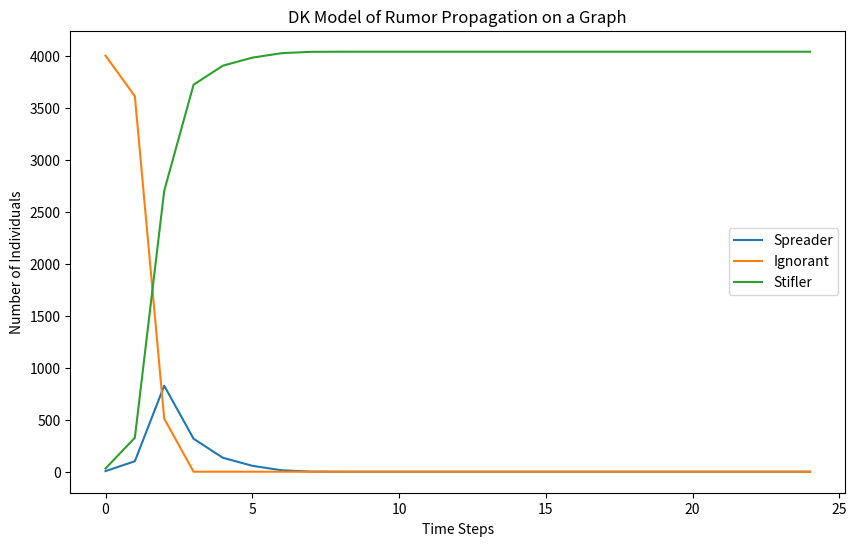

This chart was generated by the following Python code:
from typing import Self
from networkx import Graph
import numpy as np
import networkx as nx
import matplotlib.pyplot as plt

from enum import Enum

class State(Enum):
    SPREADER = 0
    IGNORANT = 1
    STIFLER = 2

class DKModel:
    def __init__(self: Self, graph: Graph, initial_infected: int) -> None:
        self.graph = graph
        
        # Initialize states
        self.states = {node: State.IGNORANT for node in graph.nodes}
        infected_nodes = np.random.choice(graph.nodes, initial_infected, replace=False)
        for node in infected_nodes:
            self.states[node] = State.SPREADER
        
        # History tracking
        self.s_history = []
        self.i_history = []
        self.r_history = []

    def step(self: Self) -> None:
        new_states = self.states.copy()
        
        for node in self.graph.nodes:
            if self.states[node] == State.SPREADER:
                neighbors = list(self.graph.neighbors(node))

                for neighbor in neighbors:
                    # If neighbour is ignorant
                    if self.states[neighbor] == State.IGNORANT:
                        if np.random.random() < RUMOUR_ACCEPTANCE_PROB:
                            new_states[neighbor] = State.SPREADER
                        elif np.random.random() < 1 - RUMOUR_ACCEPTANCE_PROB:
                            new_states[neighbor] = State.STIFLER
                    # If neighbour is a spreader
                    elif self.states[neighbor] == State.SPREADER:
                        if np.random.random() < SPREADER_SPREADER_STIFLE_PROB:
                            new_states[neighbor] = State.STIFLER
                    # If neighbour is a stifler
                    elif self.states[neighbor] == State.STIFLER:
                        if np.random.random() < SPREADER_STIFLER_STIFLE_PROB:
                            new_states[neighbor] = State.STIFLER
                
                # Random chance to become a stifler
                if np.random.random() < FORGET_PROB:
                    new_states[node] = State.STIFLER
                    continue

                # If all neighbours are stiflers, the spreader becomes a stifler
                if all(self.states[neighbor] == State.STIFLER for neighbor in neighbors):
                    new_states[node] = State.STIFLER
                    continue
        
        self.states = new_states
        
        # Count states
        spreaders = list(self.states.values()).count(State.SPREADER)
        ignorants = list(self.states.values()).count(State.IGNORANT)
        stiflers = list(self.states.values()).count(State.STIFLER)

        self.s_history.append(spreaders)
        self.i_history.append(ignorants)
        self.r_history.append(stiflers)

    def draw(self: Self) -> None:
        plt.figure(figsize=(10, 6))

        # Assemble colour map
        colours = []
        for node in self.graph.nodes:
            if self.states[node] == State.SPREADER:
                colours.append('red')
            elif self.states[node] == State.IGNORANT:
                colours.append('blue')
            elif self.states[node] == State.STIFLER:
                colours.append('green')

        nx.draw(self.graph, node_size=50, node_color=colours, with_labels=False)
        plt.title('DK Model of Rumor Propagation on a Graph')
        plt.show()

    def run(self: Self, time_steps: int, draw=False) -> None:
        for _ in range(time_steps):
            if draw:
                self.draw()
            self.step()

            # If all nodes are either spreaders or stiflers, stop the simulation
            # if all(state == State.STIFLER or state == State.SPREADER for state in self.states.values()):
            #     break
        if draw:
            self.draw()

# Create a graph
POPULATION_SIZE = 4039
CLIQUENESS = 44
graph = nx.barabasi_albert_graph(POPULATION_SIZE, CLIQUENESS)

# Parameters for the DK model
TIME_STEPS = 25
RUMOUR_ACCEPTANCE_PROB = 0.20
SPREADER_SPREADER_STIFLE_PROB = 0.05
SPREADER_STIFLER_STIFLE_PROB = 0.1
FORGET_PROB = 0.5

# Run the DK model
dk_model = DKModel(graph, initial_infected=1)
dk_model.run(TIME_STEPS, draw=False)

# Plotting the results
plt.figure(figsize=(10, 6))
plt.plot(dk_model.s_history, label='Spreader')
plt.plot(dk_model.i_history, label='Ignorant')
plt.plot(dk_model.r_history, label='Stifler')
plt.title('DK Model of Rumor Propagation on a Graph')
plt.xlabel('Time Steps')
plt.ylabel('Number of Individuals')
plt.legend()
plt.show()

# Running 100 simulations to get the final rumour sizes
# final_rumour_sizes = []

# for _ in range(100):
#     dk_model = DKModel(graph, initial_infected=1)
#     dk_model.run(TIME_STEPS, draw=False)
#     final_rumour_sizes.append(dk_model.s_history[-1] / population_size)

# plt.figure(figsize=(10, 6))
# plt.hist(final_rumour_sizes, bins=20, range=(0, 1))
# plt.title('Distribution of Final Rumour Sizes')
# plt.xlabel('Final Rumour Size')
# plt.ylabel('Frequency')
# plt.show()
